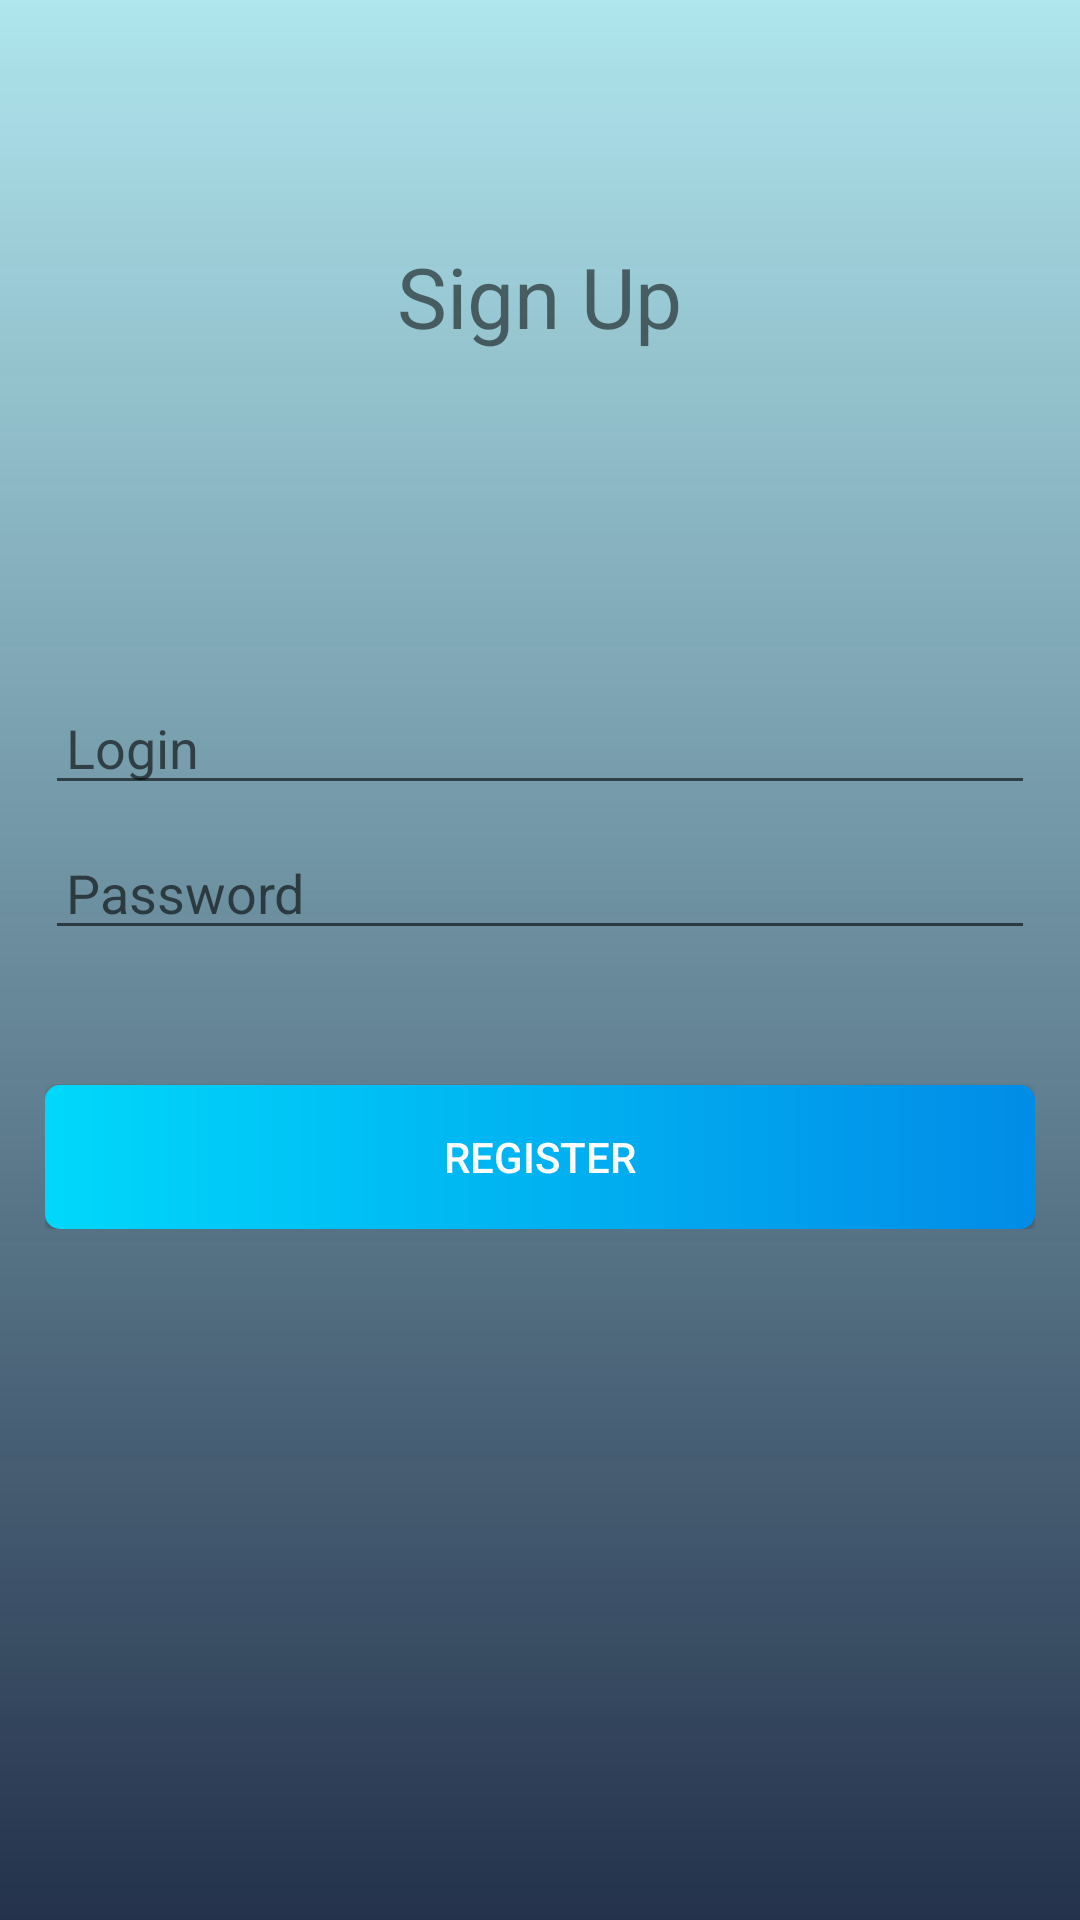

Produce the Android XML layout that renders to this screen, including the resource entries it uses.
<!-- AndroidManifest.xml: application theme AppTheme -->
<!-- res/layout/activity_register.xml -->
<?xml version="1.0" encoding="utf-8"?>
<RelativeLayout xmlns:android="http://schemas.android.com/apk/res/android"
    xmlns:tools="http://schemas.android.com/tools"
    android:layout_width="match_parent"
    android:layout_height="match_parent"
    android:background="@drawable/background"
    tools:context="com.abtotest.voiptest.RegisterActivity">

    <TextView
        android:layout_width="wrap_content"
        android:layout_height="wrap_content"
        android:text="Sign Up"
        android:layout_centerHorizontal="true"
        android:textSize="28sp"
        android:textFontWeight="800"
        android:layout_marginTop="80dp"/>

    <LinearLayout
        android:id="@+id/credentials_layout"
        android:layout_width="match_parent"
        android:layout_height="wrap_content"
        android:layout_centerInParent="true"
        android:layout_marginLeft="15dp"
        android:layout_marginRight="15dp"
        android:orientation="vertical" >

        <EditText
            android:id="@+id/login"
            android:layout_width="fill_parent"
            android:layout_height="wrap_content"
            android:padding="7dp"
            android:hint="Login" >
        </EditText>

        <EditText
            android:layout_marginTop="10dp"
            android:id="@+id/password"
            android:padding="7dp"
            android:layout_width="fill_parent"
            android:layout_height="wrap_content"
            android:inputType="textPassword"
            android:hint="Password"/>

        

        <Button
            android:layout_marginTop="45dip"
            android:id="@+id/register_button"
            android:layout_width="fill_parent"
            android:layout_height="wrap_content"
            android:textColor="@android:color/white"
            android:background="@drawable/button_gradient"
            android:text="Register" />

    </LinearLayout>


</RelativeLayout>
<!-- resources referenced by this layout -->
<resources>
  <!-- drawable background (drawable) -->
  <?xml version="1.0" encoding="utf-8"?>
  <shape xmlns:android="http://schemas.android.com/apk/res/android"
      android:shape="rectangle">
  
      
  
      <gradient
          android:startColor="#4D02B5D0"
          android:endColor="#24324b"
          android:gradientRadius="1%p"
          android:angle="270"/>
      <corners android:radius="0dp"/>
  </shape>
  <!-- drawable button_gradient (drawable) -->
  <?xml version="1.0" encoding="utf-8"?>
  <shape xmlns:android="http://schemas.android.com/apk/res/android"
      android:shape="rectangle">
  
      <gradient android:startColor="#00d8fb"
          android:endColor="#018ce7"
          android:angle="0"/>
  
      <corners android:radius="5dp"/>
  
  </shape>
  <style name="AppTheme" parent="Theme.AppCompat.Light.NoActionBar">
          
          <item name="colorPrimary">@color/colorPrimary</item>
          <item name="colorPrimaryDark">@color/colorPrimaryDark</item>
          <item name="colorAccent">@color/colorAccent</item>
      </style>
  <!-- not gathered from this repository: default colours our renderer supplied (Android Studio template values) -->
  <color name="colorPrimary">#FF6200EE</color>
  <color name="colorPrimaryDark">#FF3700B3</color>
  <color name="colorAccent">#FF03DAC5</color>
</resources>
